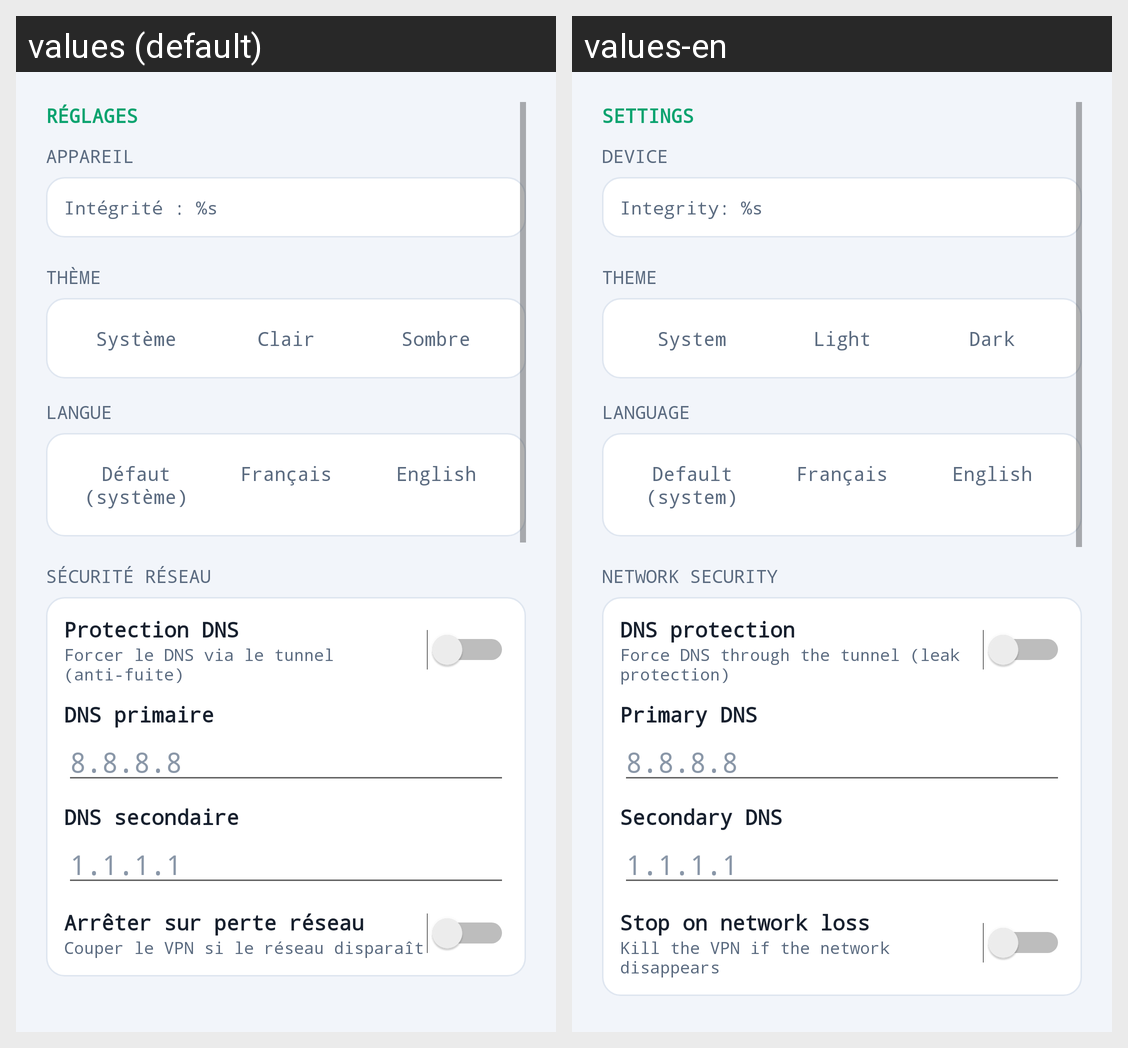

This grid shows one Android layout under two languages. Give, for every string resource on the screen, its name, the default text and each shown locale's text.
Android screen res/layout/fragment_settings.xml rendered under 2 locales, left to right: values (default), values-en. Device: Nexus 5 (rendered at 1080×1920; each locale shown at half size, 540×960, under a caption strip naming it); theme Theme.VPNApp.
Strings drawn on this screen, with the default value and each locale's value (text and hints the layout hard-codes, and strings that could not be matched under every locale, appear in the picture but are not listed):

settings_title
  values: RÉGLAGES
  values-en: SETTINGS

settings_device
  values: APPAREIL
  values-en: DEVICE

settings_integrity
  values: Intégrité : %s
  values-en: Integrity: %s

settings_theme
  values: THÈME
  values-en: THEME

settings_theme_system
  values: Système
  values-en: System

settings_theme_light
  values: Clair
  values-en: Light

settings_theme_dark
  values: Sombre
  values-en: Dark

settings_language
  values: LANGUE
  values-en: LANGUAGE

settings_lang_system
  values: Défaut (système)
  values-en: Default (system)

settings_lang_fr
  values: Français
  values-en: Français

settings_lang_en
  values: English
  values-en: English

settings_network
  values: SÉCURITÉ RÉSEAU
  values-en: NETWORK SECURITY

settings_dns_protect
  values: Protection DNS
  values-en: DNS protection

settings_dns_force
  values: Forcer le DNS via le tunnel (anti-fuite)
  values-en: Force DNS through the tunnel (leak protection)

settings_dns_primary
  values: DNS primaire
  values-en: Primary DNS

settings_dns_secondary
  values: DNS secondaire
  values-en: Secondary DNS

settings_stop_loss_short
  values: Arrêter sur perte réseau
  values-en: Stop on network loss

settings_stop_loss_desc
  values: Couper le VPN si le réseau disparaît
  values-en: Kill the VPN if the network disappears
